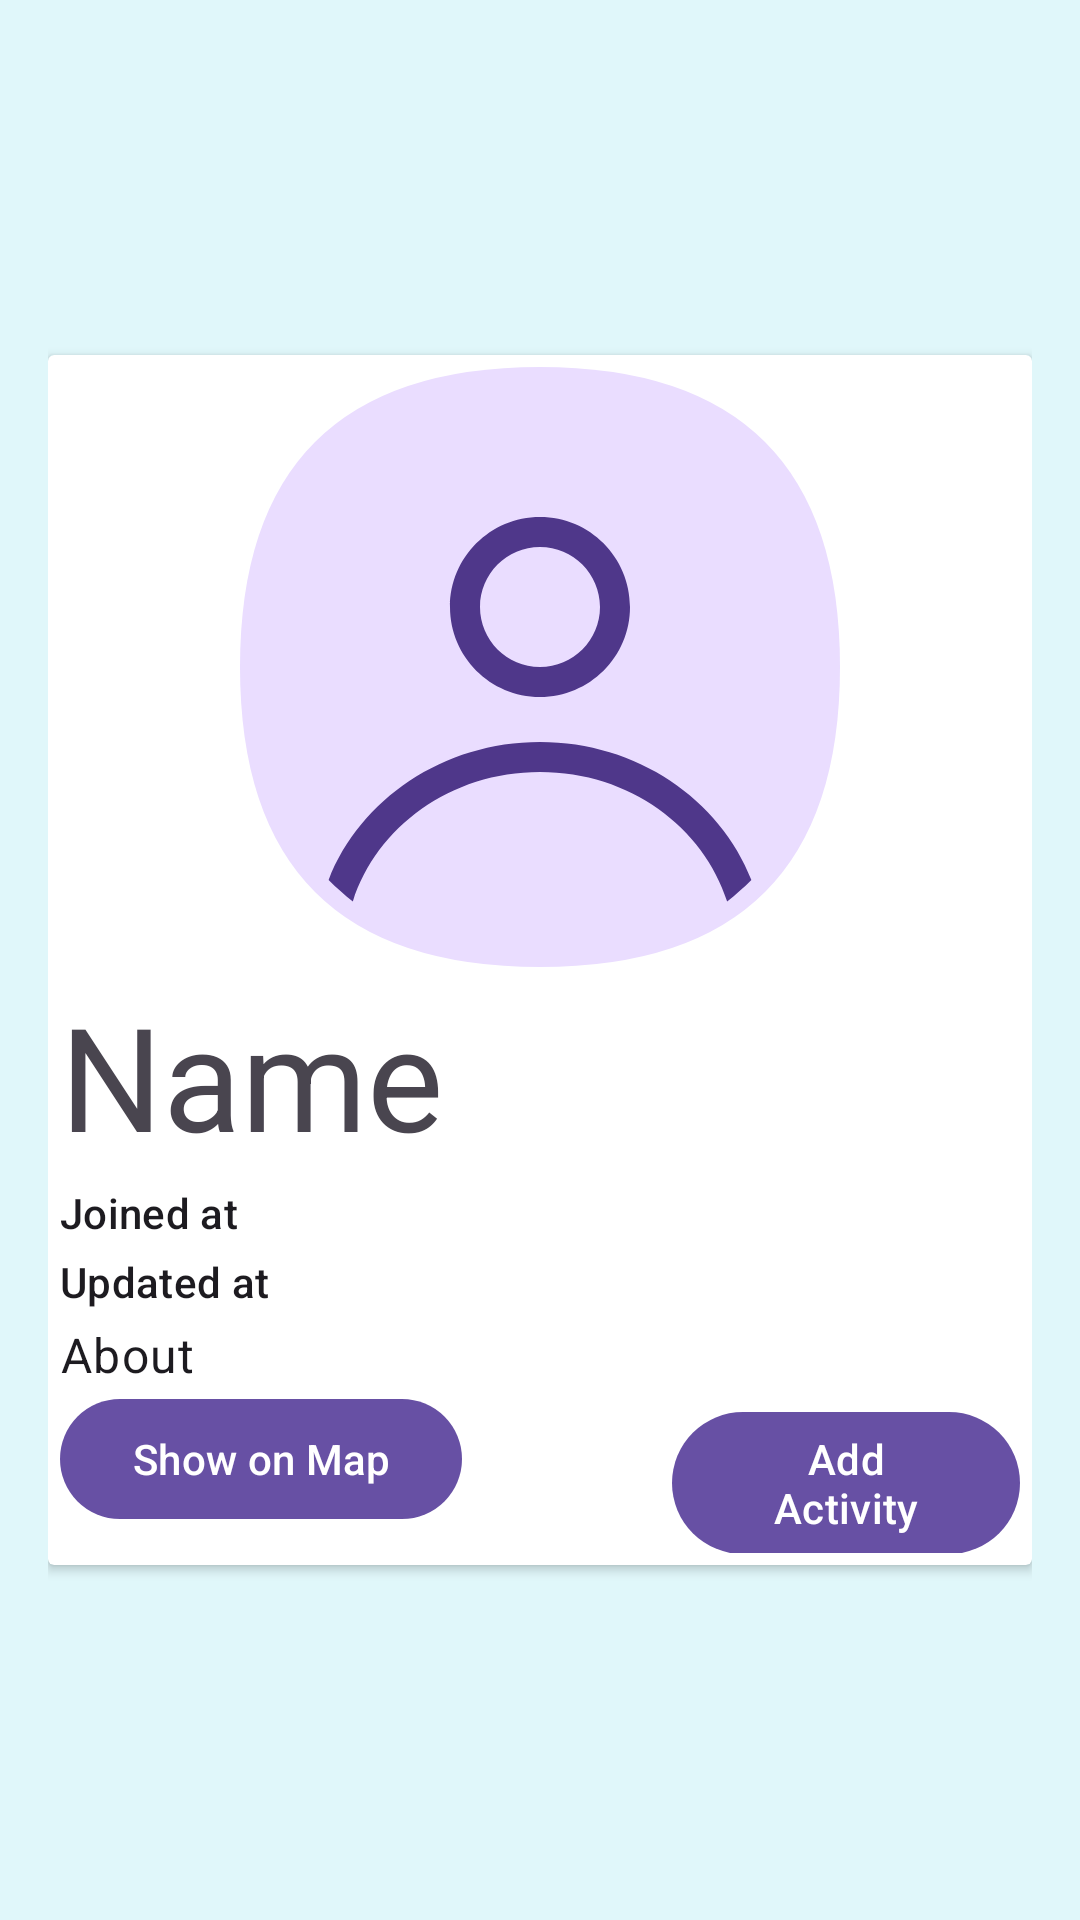

Reconstruct the res/layout file that produces this screen, plus the resources it refers to.
<!-- AndroidManifest.xml: application theme Theme.Material3.Light.NoActionBar -->
<!-- res/layout/organizations_list_item.xml -->
<?xml version="1.0" encoding="utf-8"?>
<androidx.constraintlayout.widget.ConstraintLayout xmlns:android="http://schemas.android.com/apk/res/android"
    xmlns:app="http://schemas.android.com/apk/res-auto"
    android:layout_width="match_parent"
    android:layout_height="match_parent"
    android:background="#E0F7FA"
    android:padding="16dp">

    <androidx.cardview.widget.CardView
        android:layout_width="match_parent"
        android:layout_height="wrap_content"
        app:layout_constraintBottom_toBottomOf="parent"
        app:layout_constraintEnd_toEndOf="parent"
        app:layout_constraintStart_toStartOf="parent"
        app:layout_constraintTop_toTopOf="parent">

        <androidx.constraintlayout.widget.ConstraintLayout
            android:layout_width="match_parent"
            android:layout_height="match_parent"
            android:padding="4dp">

            <ImageView
                android:id="@+id/header_image"
                android:layout_width="match_parent"
                android:layout_height="200dp"
                android:contentDescription="@string/organization_photo"
                android:src="@drawable/generic_avatar"
                app:layout_constraintEnd_toEndOf="parent"
                app:layout_constraintStart_toStartOf="parent"
                app:layout_constraintTop_toTopOf="parent" />

            <TextView
                android:id="@+id/organization_name"
                style="@style/TextAppearance.MaterialComponents.Headline3"
                android:layout_width="match_parent"
                android:layout_height="wrap_content"
                android:layout_marginTop="4dp"
                android:text="@string/name"
                app:layout_constraintEnd_toEndOf="parent"
                app:layout_constraintStart_toStartOf="parent"
                app:layout_constraintTop_toBottomOf="@id/header_image" />

            <TextView
                android:id="@+id/organization_joined_at"
                style="@style/TextAppearance.MaterialComponents.Subtitle2"
                android:layout_width="match_parent"
                android:layout_height="wrap_content"
                android:layout_marginTop="4dp"
                android:text="@string/joined_at"
                app:layout_constraintEnd_toEndOf="parent"
                app:layout_constraintStart_toStartOf="parent"
                app:layout_constraintTop_toBottomOf="@id/organization_name" />

            <TextView
                android:id="@+id/organization_updated_at"
                style="@style/TextAppearance.MaterialComponents.Subtitle2"
                android:layout_width="match_parent"
                android:layout_height="wrap_content"
                android:layout_marginTop="4dp"
                android:text="@string/updated_at"
                app:layout_constraintEnd_toEndOf="parent"
                app:layout_constraintStart_toStartOf="parent"
                app:layout_constraintTop_toBottomOf="@id/organization_joined_at" />

            <TextView
                android:id="@+id/organization_about"
                style="@style/TextAppearance.MaterialComponents.Body1"
                android:layout_width="match_parent"
                android:layout_height="wrap_content"
                android:layout_marginTop="4dp"
                android:text="@string/about"
                app:layout_constraintEnd_toEndOf="parent"
                app:layout_constraintStart_toStartOf="parent"
                app:layout_constraintTop_toBottomOf="@id/organization_updated_at" />

            <LinearLayout
                android:layout_width="match_parent"
                android:layout_height="wrap_content"
                app:layout_constraintEnd_toEndOf="parent"
                app:layout_constraintStart_toStartOf="parent"
                app:layout_constraintTop_toBottomOf="@id/organization_about">

                <com.google.android.material.button.MaterialButton
                    android:id="@+id/btn_show_organization_on_map"
                    android:layout_width="wrap_content"
                    android:layout_height="wrap_content"
                    android:text="@string/show_on_map" />

                <com.google.android.material.button.MaterialButton
                    android:id="@+id/btn_add_activity"
                    android:layout_width="wrap_content"
                    android:layout_height="wrap_content"
                    android:layout_marginStart="@dimen/button_margin"
                    android:text="@string/add_activity" />
            </LinearLayout>

        </androidx.constraintlayout.widget.ConstraintLayout>
    </androidx.cardview.widget.CardView>
</androidx.constraintlayout.widget.ConstraintLayout>
<!-- resources referenced by this layout -->
<resources>
  <dimen name="button_margin">70dp</dimen>
  <!-- drawable generic_avatar (drawable) -->
  <?xml version="1.0" encoding="utf-8"?>
  <vector xmlns:android="http://schemas.android.com/apk/res/android"
      android:width="100dp"
      android:height="100dp"
      android:viewportWidth="100"
      android:viewportHeight="100">
  
      <path
          android:fillColor="#EADDFF"
          android:pathData="M 50 0 L 50 0 Q 100 0 100 50 L 100 50 Q 100 100 50 100 L 50 100 Q 0 100 0 50 L 0 50 Q 0 0 50 0 Z" />
      <path
          android:fillColor="#4F378A"
          android:fillType="evenOdd"
          android:pathData="M65.0006 40C65.0006 48.2843 58.2849 55 50.0006 55C41.7163 55 35.0006 48.2843 35.0006 40C35.0006 31.7157 41.7163 25 50.0006 25C58.2849 25 65.0006 31.7157 65.0006 40ZM60.0006 40C60.0006 45.5229 55.5235 50 50.0006 50C44.4778 50 40.0006 45.5229 40.0006 40C40.0006 34.4772 44.4778 30 50.0006 30C55.5235 30 60.0006 34.4772 60.0006 40Z" />
      <path
          android:fillColor="#4F378A"
          android:pathData="M50.0006 62.5C33.8147 62.5 20.0238 72.071 14.7705 85.4801C16.0502 86.7509 17.3984 87.9529 18.8088 89.0801C22.7207 76.7692 34.9924 67.5 50.0006 67.5C65.0088 67.5 77.2806 76.7693 81.1924 89.0802C82.6029 87.9529 83.951 86.7509 85.2307 85.4802C79.9775 72.071 66.1866 62.5 50.0006 62.5Z" />
  </vector>
  <string name="about">About</string>
  <string name="add_activity">Add Activity</string>
  <string name="joined_at">Joined at</string>
  <string name="name">Name</string>
  <string name="organization_photo">organization photo</string>
  <string name="show_on_map">Show on Map</string>
  <string name="updated_at">Updated at</string>
</resources>
